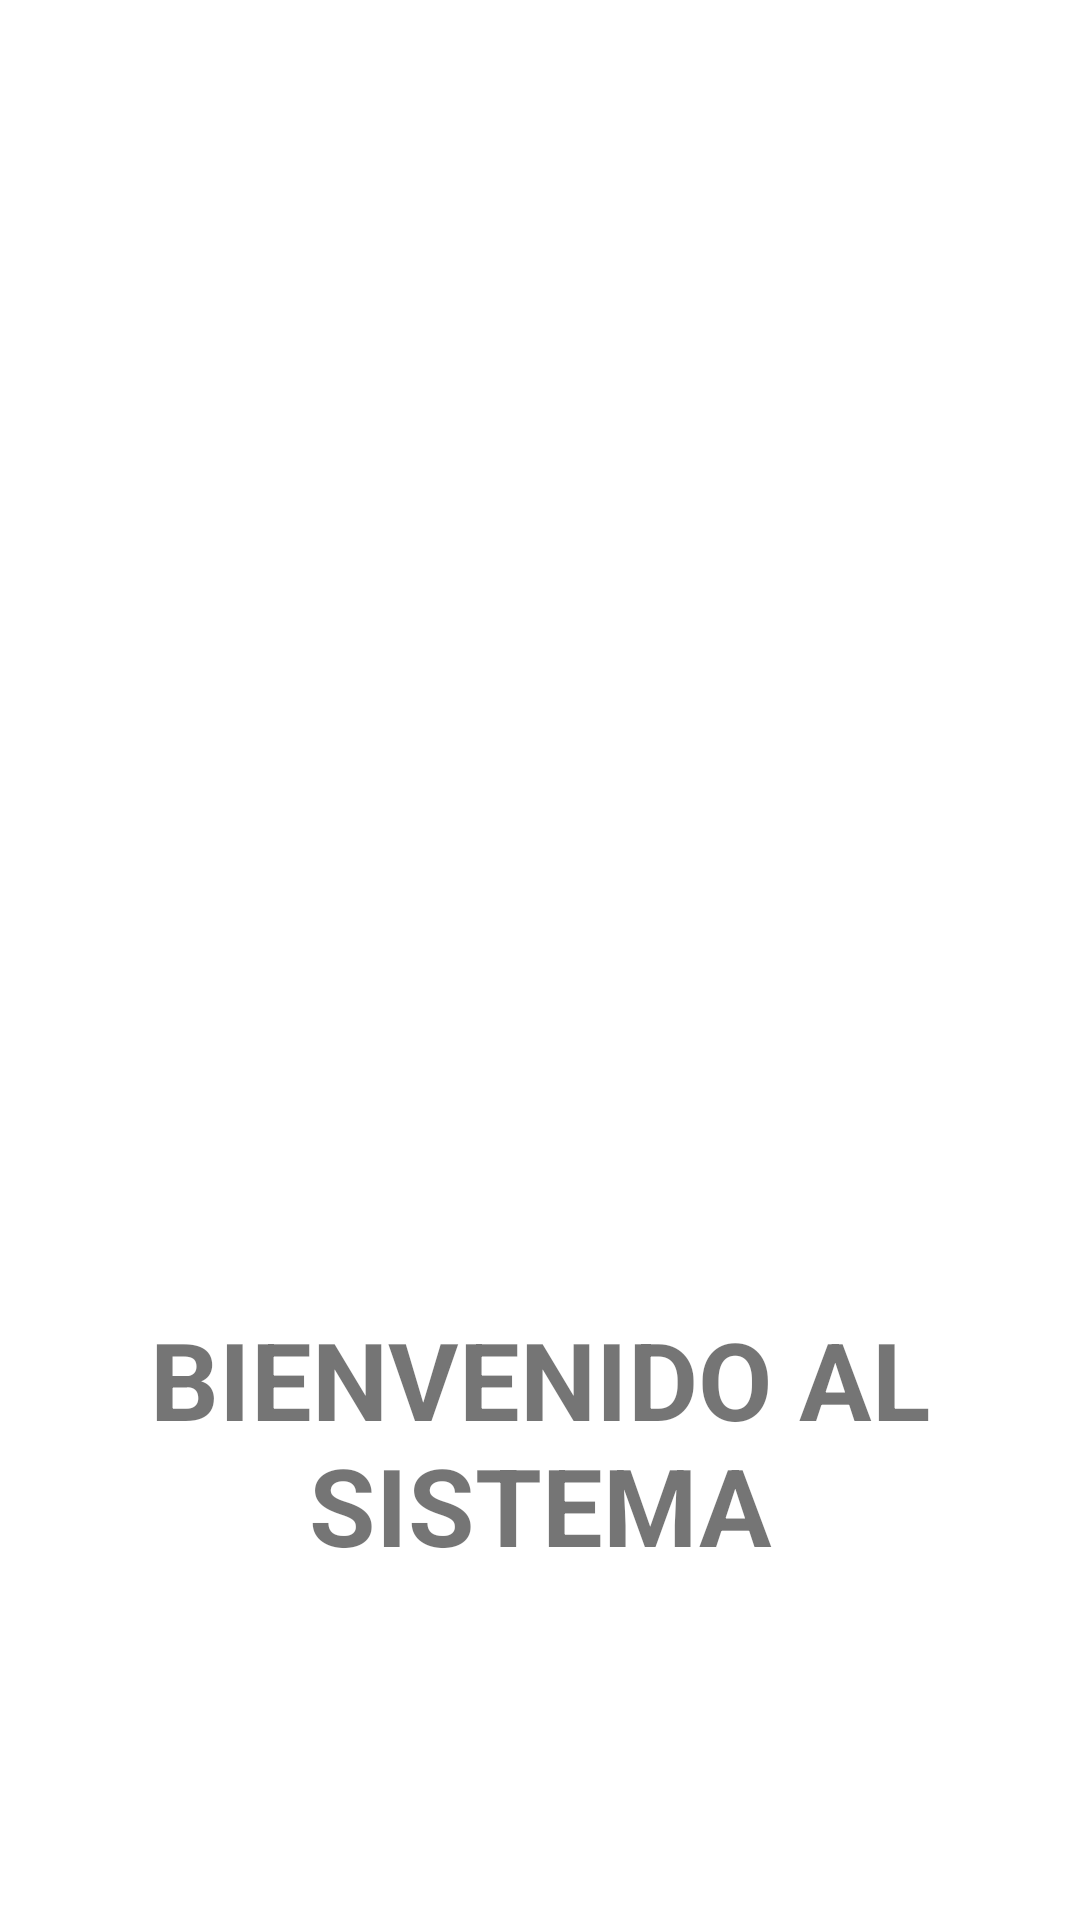

This screen was rendered from an Android layout file. Write that file and the resources it references.
<!-- AndroidManifest.xml: application theme Theme.Proyecto_MovilyEmbebidos -->
<!-- res/layout/activity_main.xml -->
<?xml version="1.0" encoding="utf-8"?>
<androidx.constraintlayout.widget.ConstraintLayout xmlns:android="http://schemas.android.com/apk/res/android"
    xmlns:app="http://schemas.android.com/apk/res-auto"
    xmlns:tools="http://schemas.android.com/tools"
    android:layout_width="match_parent"
    android:layout_height="match_parent"
    tools:context=".MainActivity">

    <LinearLayout
        android:layout_width="match_parent"
        android:layout_height="match_parent"
        android:gravity="center"
        android:orientation="vertical">

        <ImageView
            android:id="@+id/imageView2"
            android:layout_width="234dp"
            android:layout_height="321dp"
            app:srcCompat="@drawable/icon_user" />

        <TextView
            android:id="@+id/textView"
            android:layout_width="match_parent"
            android:layout_height="wrap_content"
            android:gravity="center"
            android:text="BIENVENIDO AL SISTEMA"
            android:textSize="36sp"
            android:textStyle="bold" />

    </LinearLayout>
</androidx.constraintlayout.widget.ConstraintLayout>
<!-- resources referenced by this layout -->
<resources>
  <style name="Theme.Proyecto_MovilyEmbebidos" parent="Theme.MaterialComponents.DayNight.NoActionBar">
          
          <item name="colorPrimary">@color/purple_500</item>
          <item name="colorPrimaryVariant">@color/purple_700</item>
          <item name="colorOnPrimary">@color/white</item>
          
          <item name="colorSecondary">@color/teal_200</item>
          <item name="colorSecondaryVariant">@color/teal_700</item>
          <item name="colorOnSecondary">@color/black</item>
          
          <item name="android:statusBarColor" tools:targetApi="l">?attr/colorPrimaryVariant</item>
          
      </style>
  <!-- not gathered from this repository: default colours our renderer supplied (Android Studio template values) -->
  <color name="purple_500">#FF6200EE</color>
  <color name="purple_700">#FF3700B3</color>
  <color name="teal_200">#FF03DAC5</color>
  <color name="teal_700">#FF018786</color>
  <color name="black">#FF000000</color>
  <color name="white">#FFFFFFFF</color>
</resources>
